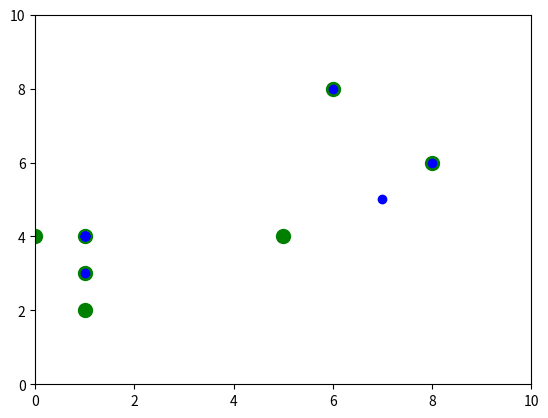

This figure's Python source:
import numpy as np
import random
import matplotlib.pyplot as plt

# Parámetros de la simulación
num_agents = 10
num_food_sources = 10
grid_size = 10
max_steps = 100

# Clase Agente
class Agent:
    def __init__(self, x, y):
        self.x = x
        self.y = y

    def move(self):
        # Movimiento aleatorio en una de las 8 direcciones posibles
        dx, dy = random.choice([(0, 1), (0, -1), (1, 0), (-1, 0), (1, 1), (-1, 1), (1, -1), (-1, -1)])
        self.x = (self.x + dx) % grid_size
        self.y = (self.y + dy) % grid_size

    def calculate_distance(self, x, y):
        # Calcula la distancia euclidiana desde el agente hasta un punto dado (x, y)
        return np.sqrt((self.x - x) ** 2 + (self.y - y) ** 2)

# Clase Comida
class FoodSource:
    def __init__(self, x, y):
        self.x = x
        self.y = y

# Inicialización de agentes y fuentes de comida
agents = [Agent(random.randint(0, grid_size - 1), random.randint(0, grid_size - 1)) for _ in range(num_agents)]
food_sources = [FoodSource(random.randint(0, grid_size - 1), random.randint(0, grid_size - 1)) for _ in range(num_food_sources)]

# Función para dibujar el gráfico
def draw_simulation():
    plt.clf()
    plt.xlim(0, grid_size)
    plt.ylim(0, grid_size)

    # Dibuja las fuentes de comida
    for food in food_sources:
        plt.plot(food.x, food.y, 'go', markersize=10)

    # Dibuja los agentes
    for agent in agents:
        plt.plot(agent.x, agent.y, 'bo')

    plt.pause(0.1)

# Simulación
plt.ion()  # Activa el modo interactivo para mostrar el gráfico en tiempo real

for step in range(max_steps):
    for agent in agents:
        # El agente selecciona la comida más cercana y se mueve hacia ella
        if len(food_sources) > 0:
            closest_food = min(food_sources, key=lambda food: agent.calculate_distance(food.x, food.y))
            agent.move()

            # Si el agente alcanza una fuente de comida, la elimina
            if (agent.x, agent.y) == (closest_food.x, closest_food.y):
                food_sources.remove(closest_food)

    # Los agentes comparten información sobre la comida restante
    food_coords = [(food.x, food.y) for food in food_sources]
    for agent in agents:
        agent_coords = (agent.x, agent.y)
        for food_coord in food_coords:
            # Simula aprendizaje social: los agentes comparten información sobre las coordenadas de la comida
            # Cuanto más cerca esté un agente de la comida, mayor será la probabilidad de que comparta esa información
            distance_to_food = agent.calculate_distance(food_coord[0], food_coord[1])
            sharing_probability = 1 / (distance_to_food + 0.1)  # Se suma 0.1 para evitar divisiones por cero
            if random.random() < sharing_probability:
                agent.x, agent.y = food_coord

    draw_simulation()

plt.ioff()  # Desactiva el modo interactivo al final de la simulación
plt.show()  # Muestra el gráfico final
